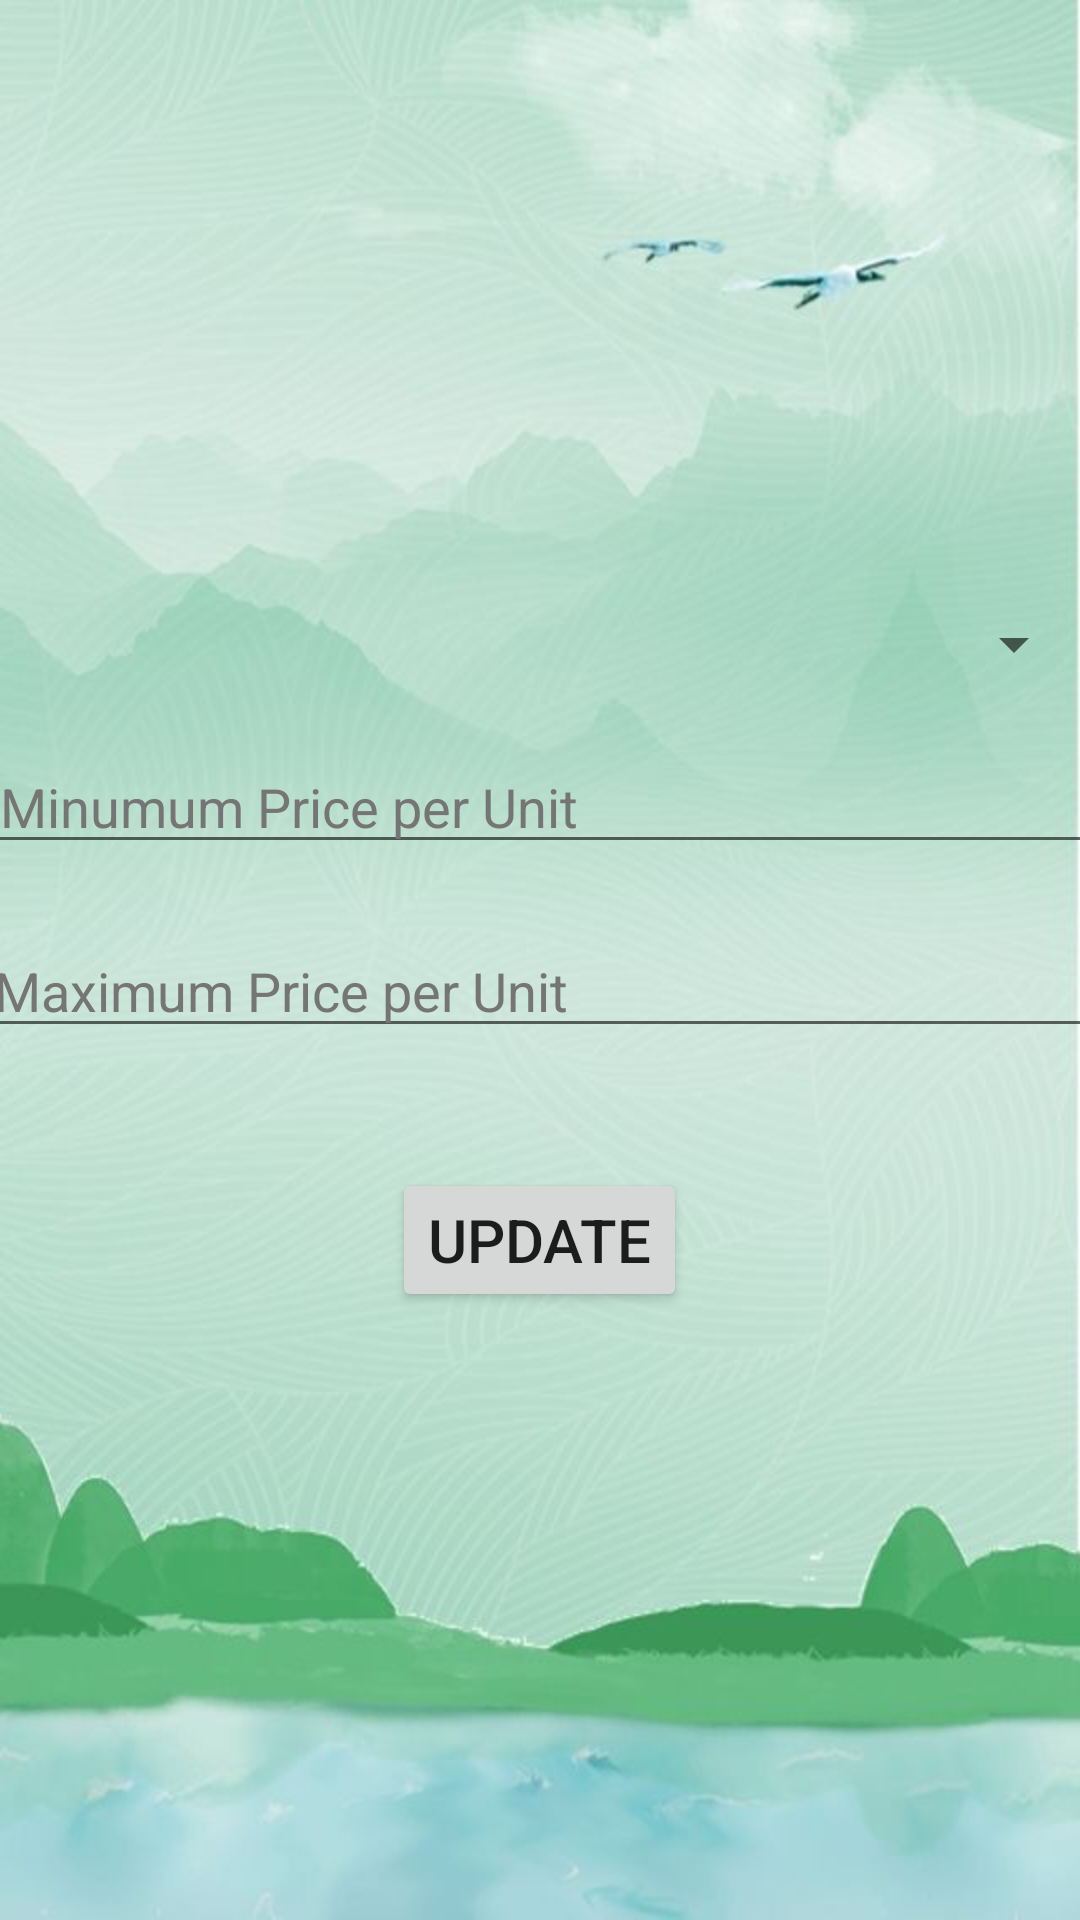

Android layout source for this screen:
<!-- AndroidManifest.xml: application theme Theme.Loginsqllite -->
<!-- res/layout/activity_marker_prices.xml -->
<?xml version="1.0" encoding="utf-8"?>
<androidx.coordinatorlayout.widget.CoordinatorLayout
    xmlns:android="http://schemas.android.com/apk/res/android"
    xmlns:app="http://schemas.android.com/apk/res-auto"
    xmlns:tools="http://schemas.android.com/tools"
    android:layout_width="match_parent"
    android:layout_height="match_parent"
    tools:context=".MarkerPrices"
    android:background="@drawable/admin">

    <LinearLayout
        android:layout_width="match_parent"
        android:layout_height="match_parent"
        android:orientation="vertical"
        android:gravity="center">

        <Spinner
            android:id="@+id/marketItemsSpinner"
            android:layout_width="364dp"
            android:layout_height="wrap_content"
            android:layout_marginBottom="20dp"
            android:hint="Select Crop"
            android:textColorHint="#757575" />

        
        <EditText
            android:id="@+id/minPrice"
            android:layout_width="368dp"
            android:layout_height="wrap_content"
            android:layout_marginBottom="20dp"
            android:hint="Minumum Price per Unit"
            android:inputType="number"
            android:textColorHint="#757575" />


        


        
        <EditText
            android:id="@+id/maxPrice"
            android:layout_width="372dp"
            android:layout_height="wrap_content"
            android:layout_marginBottom="20dp"
            android:hint="Maximum Price per Unit"
            android:inputType="number"
            android:textColorHint="#757575" />

        

        <Button
            android:id="@+id/updateButton"
            android:layout_width="wrap_content"
            android:layout_height="wrap_content"
            android:layout_marginTop="20dp"
            android:text="Update"
            android:textSize="20sp" />

    </LinearLayout>
</androidx.coordinatorlayout.widget.CoordinatorLayout>
<!-- resources referenced by this layout -->
<resources>
  <!-- drawable admin: jpeg bitmap (drawable, 39079 bytes) -->
  <style name="Theme.Loginsqllite" parent="Theme.AppCompat.Light.DarkActionBar">
      <item name="android:label">FARMVOX</item>
      </style>
</resources>
